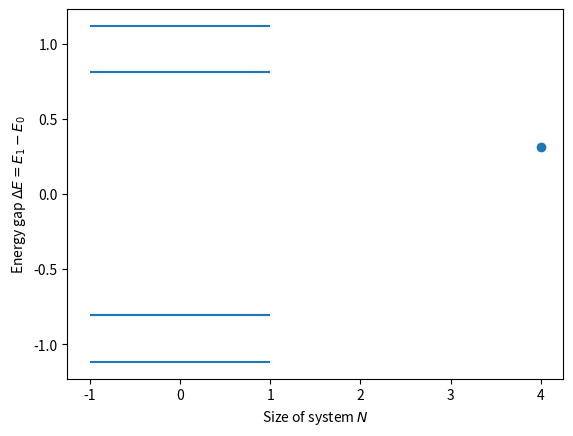

Generate this figure with matplotlib:
# Code for generating the hamiltonian of Quantum Heisenberg chain
# Uses sparse matricies and a recursive method to achieve optimal runtime

import numpy as np
import scipy

# pauli matricies 
s1 = np.array([[0,1],[1,0]])
s2 = np.array([[0,-1j],[1j,0]])
s3 = np.array([[1,0],[0,-1]])
iden = np.array([[1,0],[0,1]])

# Sloppy implementation of extending a 1-qubit operator (mat_inner)
# To apply to (dimensions) qubits.
# Generates the resulting operator for each position that the given mat_inner could take.
# Helper function to old generator, hamiltonian_of_set.
def gen_j_matricies(dimensions, mat_inner):
    l = []
    for j in range(dimensions):
        mat = iden
        if j == 0:
            mat = mat_inner
        for i in range(j-1):
            mat = np.kron(mat, iden)
        if j != 0:
            mat = np.kron(mat, mat_inner)
        for i in range(dimensions-j-1):
            mat = np.kron(mat, iden)

        l.append(mat)

    return l

# Generates the hamiltonian of a Heisenberg model of a spin-1/2 chain
# Very slow, only used to generate 2-qubit for newer, recursive_hamiltonian function
def hamiltonian_of_set(size, J, h):
    Jx=J[0]
    Jy=J[1]
    Jz=J[2]

    s1_js = gen_j_matricies(size,s1)
    s2_js = gen_j_matricies(size,s2)
    s3_js = gen_j_matricies(size,s3)

    spin_magnet_hamiltonian = sum(s3_js)*h
    spin_coupling_hamiltonian = 1j*np.zeros((2**size, 2**size))

    for i in range(len(s1_js)-1):
        cx = np.matmul(s1_js[i],s1_js[i+1])
        cy = np.matmul(s2_js[i],s2_js[i+1])
        cz = np.matmul(s3_js[i],s3_js[i+1])
        spin_coupling_hamiltonian += Jx*cx+Jy*cy+Jz*cz

    return (-1)*(spin_magnet_hamiltonian + spin_coupling_hamiltonian)

def recursive_hamiltonian_step(H, N, J, h):
    new_hamiltonian = np.kron(H, np.identity(2))
    new_spin_term = np.kron(np.identity(2**(N-1)), J[0]*np.kron(s1, s1) + J[1]*np.kron(s2,s2) + J[2]*np.kron(s3,s3))
    new_magnetic_term = h * np.kron(np.identity(2**(N)), s3)

    return new_hamiltonian - new_spin_term - new_magnetic_term

def recursive_hamiltonian(N, J, h):
    initial = hamiltonian_of_set(2, J, h)
    remaining_steps = N-2
    while remaining_steps > 0:
        N_next = N - remaining_steps
        initial = recursive_hamiltonian_step(initial, N_next, J, h)
        remaining_steps -= 1

    return initial

# Newer recursive generator with scipy's sparse matricies
def recursive_hamiltonian_step_sparse(H, N, J, h):
    new_hamiltonian = scipy.sparse.kron(H,scipy.sparse.identity(2))
    new_spin_term = scipy.sparse.kron(scipy.sparse.identity(2**(N-1)), scipy.sparse.csr_array(J[0]*np.kron(s1, s1) + J[1]*np.kron(s2,s2) + J[2]*np.kron(s3,s3)))
    new_magnetic_term = h * scipy.sparse.kron(scipy.sparse.identity(2**(N)), scipy.sparse.csr_array(s3))

    return new_hamiltonian - new_spin_term - new_magnetic_term

def recursive_hamiltonian_sparse(N, J, h):
    initial = scipy.sparse.csr_array(hamiltonian_of_set(2, J, h))
    remaining_steps = N-2
    while remaining_steps > 0:
        N_next = N - remaining_steps
        initial = recursive_hamiltonian_step_sparse(initial, N_next, J, h)
        remaining_steps -= 1

    return initial

# Almost the same as the normal, recursive_hamiltonian_sparse, but with a connection between first and last qubit
def connected_chain_hamiltonian(N, J, h):
    unconnected_chain_hamiltonian = hamiltonian_of_set(N, J, h)
    if N == 2:
        return unconnected_chain_hamiltonian
    
    connection_spin_term_x = scipy.sparse.kron(s1, scipy.sparse.identity(2**(N-2)))
    connection_spin_term_x = scipy.sparse.kron(connection_spin_term_x, s1)
    connection_spin_term_x *= J[0]

    connection_spin_term_y = scipy.sparse.kron(s2, scipy.sparse.identity(2**(N-2)))
    connection_spin_term_y = scipy.sparse.kron(connection_spin_term_y, s2)
    connection_spin_term_y *= J[1]

    connection_spin_term_z = scipy.sparse.kron(s3, scipy.sparse.identity(2**(N-2)))
    connection_spin_term_z = scipy.sparse.kron(connection_spin_term_z, s3)
    connection_spin_term_z *= J[2]

    connection_spin_term = connection_spin_term_x + connection_spin_term_y + connection_spin_term_z
    connection_spin_term *= -1
    
    connected_chain_h = connection_spin_term + unconnected_chain_hamiltonian

    return connected_chain_h

if __name__ == "__main__":
    import matplotlib.pyplot as plt
    import time
    
    #test_size = 24
    #t1 = time.perf_counter()
    #sparse_gen = recursive_hamiltonian_sparse(test_size,[-1,-1,-1],1)
    #t2 = time.perf_counter()
    #gen = recursive_hamiltonian(test_size,[-1,-1,-1],1)
    #t3 = time.perf_counter()

    #print(f"sparse time: {t2-t1}")

    #plt.show
    #print(sparse_gen)
    #print(gen)
    #print(np.array_equal(sparse_gen,gen))

    #print(np.array_equal(hamiltonian_of_set(4,[1,2,5],-1), recursive_hamiltonian(4,[1,2,5],-1)))
    #h3 = recursive_hamiltonian(hamiltonian_of_set(2, [1,1,1], 1),2,[1,1,1],1)
    #h4 = recursive_hamiltonian(h3, 3, [1,1,1],1)
    #h5 = recursive_hamiltonian(h4, 4, [1,1,1],1)
    #h6 = recursive_hamiltonian(h5, 5, [1,1,1],1)
    #h7 = recursive_hamiltonian(h6, 6, [1,1,1],1)
    #h8 = recursive_hamiltonian(h7, 7, [1,1,1],1)
    #h9 = recursive_hamiltonian(h8, 8, [1,1,1],1)
    #h10 = recursive_hamiltonian(h9, 9, [1,1,1],1)
    #h11 = recursive_hamiltonian(h10, 10, [1,1,1],1)

    
    #print(recursive_hamiltonian(15,[1,1,1],1))

    #hset = connected_chain_hamiltonian(4, [-1,0,0], 1)
    n_sizes = [4]
    y_values = []
    #J = [0,0,-1]
    J = [0.25,0.25,0]
    for N in n_sizes:
        hset = recursive_hamiltonian(N, J, 0)
        print(hset)
        evs = scipy.sparse.linalg.eigsh(hset)[0]

        #if N == 2:
        #    print("TEST")
        #    #print(hset@np.array([0,0,0,0,0,1,0,0,0,0,1,0,0,0,0,0]))
        print(scipy.sparse.linalg.eigsh(hset,k=2**N))
        print(scipy.sparse.linalg.eigsh(hset,k=2**N)[1][:,8])
        plt.hlines(evs,-1,1)
        plt.show()
        evs.sort()
        y_values.append(evs[1]-evs[0])

    import scipy
    #def f(x, a,b,c):
    #    return a*np.exp(b*x)+c
    #popt, pcov = scipy.optimize.curve_fit(f, n_sizes, y_values, p0 = [1,-1,1])
    plt.scatter(n_sizes,y_values)
    #plt.plot(n_sizes, f(n_sizes, *popt), color="red", linestyle = "dashed")
    #print(f"Above x-axis by (c in f = ae^bx + c): {popt[2]}")
    plt.xlabel(r"Size of system $N$")
    plt.ylabel(r"Energy gap $\Delta E = E_1 - E_0$")
    plt.show()
    #print(scipy.sparse.linalg.eigsh(hset)[1])
    #print(scipy.sparse.linalg.eigsh(hset)[1][:,0])
    #print(trotterization_exact.minimal_eigenvector(hset))

    #times = []
    #for size in range(1,10):
    #    tstart = time.time()
    #    hset = hamiltonian_of_set(size, [-1,0,0],1)
    #    import trotterization_exact
    #    print(f"hamiltonian: {hset}")
    #    print(scipy.sparse.linalg.eigsh(hset))
    #    print(trotterization_exact.minimal_eigenvector(hset))
    #    tend = time.time()
    #    times.append(tend-tstart)

        #input()

    #plt.plot(range(1,10), times)
    #plt.show()
